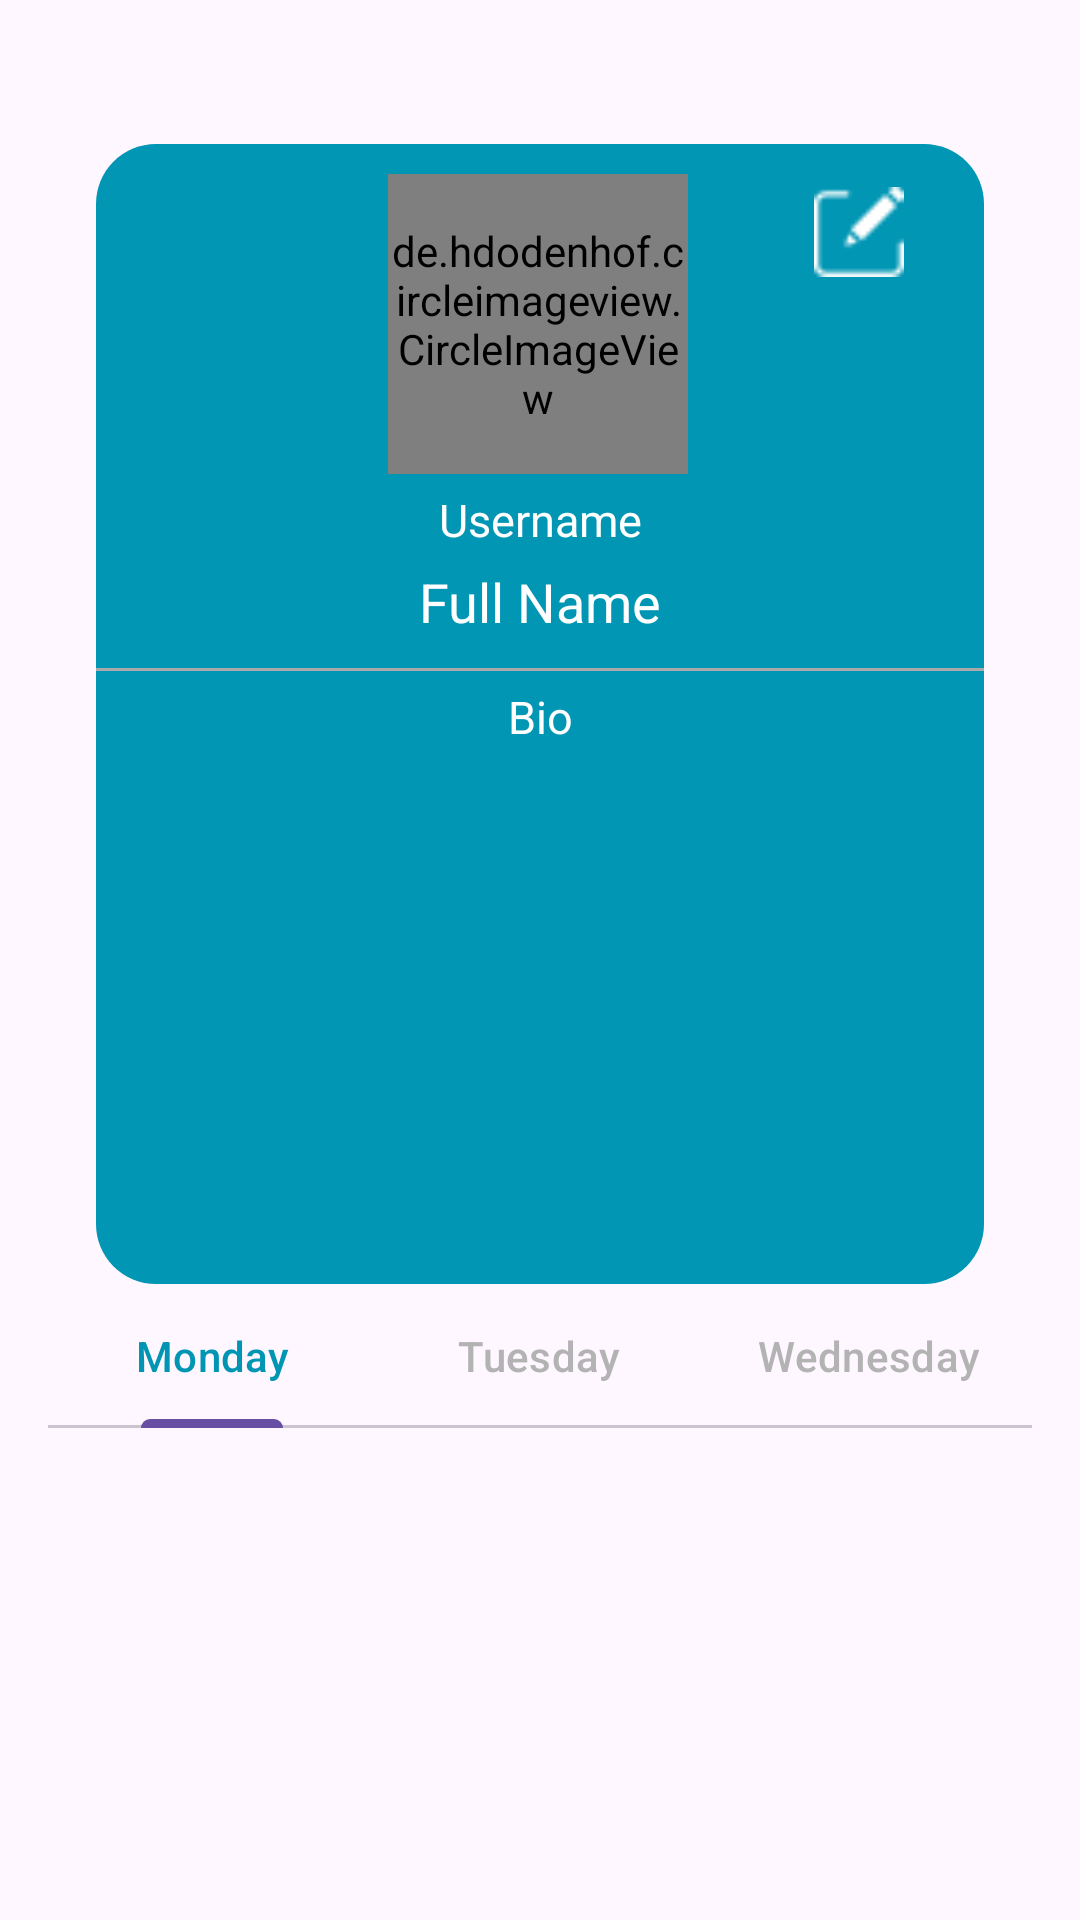

This screen was rendered from an Android layout file. Write that file and the resources it references.
<!-- AndroidManifest.xml: application theme Theme.AquamateSocialFish -->
<!-- res/layout/fragment_profile.xml -->
<?xml version="1.0" encoding="utf-8"?>
<androidx.constraintlayout.widget.ConstraintLayout xmlns:android="http://schemas.android.com/apk/res/android"
    xmlns:app="http://schemas.android.com/apk/res-auto"
    xmlns:tools="http://schemas.android.com/tools"
    android:layout_width="match_parent"
    android:layout_height="match_parent"
    tools:context=".fragment.ProfileFragment">

    <LinearLayout
        android:layout_width="match_parent"
        android:layout_height="wrap_content"
        android:orientation="vertical"
        android:padding="16dp"
        tools:ignore="MissingConstraints">

        <FrameLayout
            android:id="@+id/fragment_container"
            android:layout_width="match_parent"
            android:layout_height="match_parent" />

        <androidx.constraintlayout.widget.ConstraintLayout
            android:layout_width="match_parent"
            android:layout_height="380dp"
            android:layout_marginStart="16dp"
            android:layout_marginTop="32dp"
            android:layout_marginEnd="16dp"
            android:background="@drawable/blue_bg">

            <de.hdodenhof.circleimageview.CircleImageView
                android:id="@+id/iv_profile"
                android:layout_width="100dp"
                android:layout_height="100dp"
                android:layout_marginTop="10dp"
                android:layout_marginBottom="10dp"
                app:layout_constraintBottom_toTopOf="@+id/username_txt"
                app:layout_constraintEnd_toEndOf="parent"
                app:layout_constraintHorizontal_bias="0.497"
                app:layout_constraintStart_toStartOf="parent"
                app:layout_constraintTop_toTopOf="parent"
                tools:src="@tools:sample/avatars" />

            <ImageButton
                android:id="@+id/edit_profile_btn"
                android:layout_width="30dp"
                android:layout_height="30dp"
                android:background="@drawable/edit"
                android:contentDescription="@string/edit_profile"
                app:layout_constraintBottom_toBottomOf="@id/iv_profile"
                app:layout_constraintEnd_toEndOf="parent"
                app:layout_constraintHorizontal_bias="0.612"
                app:layout_constraintStart_toEndOf="@id/iv_profile"
                app:layout_constraintTop_toTopOf="@id/iv_profile"
                app:layout_constraintVertical_bias="0.061" />

            <TextView
                android:id="@+id/username_txt"
                android:layout_width="wrap_content"
                android:layout_height="wrap_content"
                android:layout_marginTop="5dp"
                android:gravity="center"
                android:text="@string/username"
                android:textColor="@color/white"
                android:textSize="15sp"
                app:layout_constraintTop_toBottomOf="@id/iv_profile"
                app:layout_constraintStart_toStartOf="parent"
                app:layout_constraintEnd_toEndOf="parent"
                app:layout_constraintHorizontal_bias="0.5" />

            <TextView
                android:id="@+id/fullname_txt"
                android:layout_width="wrap_content"
                android:layout_height="wrap_content"
                android:layout_marginTop="5dp"
                android:gravity="center"
                android:text="@string/full_name"
                android:textColor="@color/white"
                android:textSize="18sp"
                app:layout_constraintTop_toBottomOf="@id/username_txt"
                app:layout_constraintStart_toStartOf="parent"
                app:layout_constraintEnd_toEndOf="parent"
                app:layout_constraintHorizontal_bias="0.5" />

            <View
                android:id="@+id/bio_top_separator"
                android:layout_width="match_parent"
                android:layout_height="1dp"
                android:layout_marginTop="10dp"
                android:background="@android:color/darker_gray"
                app:layout_constraintTop_toBottomOf="@id/fullname_txt"
                app:layout_constraintStart_toStartOf="parent"
                app:layout_constraintEnd_toEndOf="parent" />

            <TextView
                android:id="@+id/Bio_txt"
                android:layout_width="wrap_content"
                android:layout_height="wrap_content"
                android:layout_marginTop="5dp"
                android:layout_marginBottom="5dp"
                android:gravity="center"
                android:text="@string/bio"
                android:textSize="15sp"
                android:textColor="@color/white"
                app:layout_constraintTop_toBottomOf="@id/bio_top_separator"
                app:layout_constraintStart_toStartOf="parent"
                app:layout_constraintEnd_toEndOf="parent"
                app:layout_constraintHorizontal_bias="0.5"/>


            <LinearLayout
                android:id="@+id/linearLayout"
                android:layout_width="match_parent"
                android:layout_height="wrap_content"
                android:layout_marginStart="16dp"
                android:layout_marginEnd="16dp"
                android:layout_marginBottom="85dp"
                android:orientation="horizontal"
                app:layout_constraintBottom_toBottomOf="parent"
                app:layout_constraintEnd_toEndOf="parent"
                app:layout_constraintStart_toStartOf="parent">

            </LinearLayout>


        </androidx.constraintlayout.widget.ConstraintLayout>

        <com.google.android.material.tabs.TabLayout
            android:id="@+id/tablayout_View"
            android:layout_width="match_parent"
            android:layout_height="match_parent"
            app:tabRippleColor="#CDF5FD"
            app:tabSelectedTextColor="#0095B3"
            app:tabTextColor="#B3B3B3">

            <com.google.android.material.tabs.TabItem
                android:layout_width="wrap_content"
                android:layout_height="wrap_content"
                android:text="@string/monday" />

            <com.google.android.material.tabs.TabItem
                android:layout_width="wrap_content"
                android:layout_height="wrap_content"
                android:text="@string/tuesday" />

            <com.google.android.material.tabs.TabItem
                android:layout_width="wrap_content"
                android:layout_height="wrap_content"
                android:text="@string/wednesday" />
        </com.google.android.material.tabs.TabLayout>

        <androidx.viewpager.widget.ViewPager
            android:id="@+id/viewPager_View"
            android:layout_width="match_parent"
            android:layout_height="match_parent" />

        <ProgressBar
            android:id="@+id/progress_bar"
            android:layout_gravity="center"
            android:layout_width="wrap_content"
            android:layout_height="wrap_content"
            android:visibility="gone"
            app:layout_constraintBottom_toBottomOf="@+id/viewPager_View"
            app:layout_constraintEnd_toEndOf="@+id/viewPager_View"
            app:layout_constraintStart_toStartOf="@+id/viewPager_View"
            app:layout_constraintTop_toTopOf="@+id/viewPager_View" />

    </LinearLayout>

</androidx.constraintlayout.widget.ConstraintLayout>
<!-- resources referenced by this layout -->
<resources>
  <color name="white">#FFFFFFFF</color>
  <!-- drawable blue_bg (drawable) -->
  <?xml version="1.0" encoding="utf-8"?>
  <selector xmlns:android="http://schemas.android.com/apk/res/android">
      <item>
          <shape android:shape="rectangle">
              <solid android:color="@color/blue_tint" />
              <corners android:radius="20dp"/>
          </shape>
      </item>
  </selector>
  <!-- drawable edit: png bitmap (drawable, 468 bytes) -->
  <string name="bio">Bio</string>
  <string name="edit_profile">Edit Profile</string>
  <string name="full_name">Full Name</string>
  <string name="monday">Monday</string>
  <string name="tuesday">Tuesday</string>
  <string name="username">Username</string>
  <string name="wednesday">Wednesday</string>
  <style name="Theme.AquamateSocialFish" parent="Base.Theme.AquamateSocialFish" />
  <color name="blue_tint">#0096B4</color>
  <style name="Base.Theme.AquamateSocialFish" parent="Theme.Material3.DayNight.NoActionBar">
          
          
          <item name="fontFamily">@font/jsans_light</item>
      </style>
</resources>
